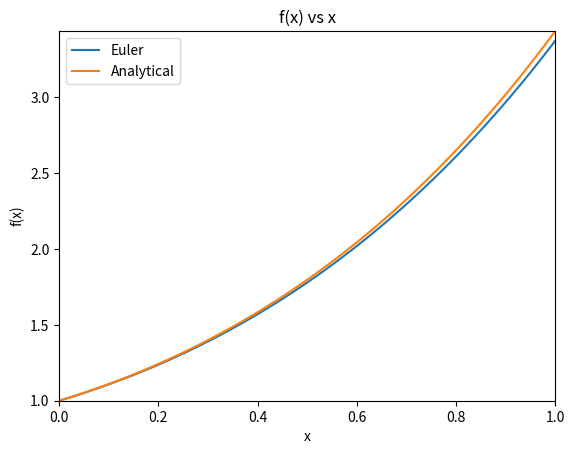

Python code for this plot:
# -*- coding: utf-8 -*-
"""
Created on Mon Nov 11 11:47:39 2019

@author: bguilfoyle
Overview: Solve ODEs using Euler, and Eurler-Cromer 
"""
import numpy as np
import scipy as sci
import matplotlib.pyplot as plt

#==============================================================================
def makePlot(x,y,name):
    """
    Overview: Make a plot of x vs y
    """
    plt.plot(x,y,label = name)
    plt.title("f(x) vs x")
    plt.xlabel("x")
    plt.ylabel("f(x)")
    plt.xlim(x[0],x[len(x) -1])
    plt.ylim(min(y),max(y))
    plt.legend(loc = "best")
    plt.grid()
    plt.show()
#==============================================================================

#==============================================================================
def analyticalExerciseOne(x):
    """
    Overview: Analytical solution to exercise one
    """
    return (2 * np.exp(x)) - x - 1
#==============================================================================

#==============================================================================
def f1(x,y):
    """
    Overview: function with respect to x and y, represents dx/dy
    """
    return x + y
#==============================================================================

#==============================================================================
def getYi(x,y,h):
    return y + (h * f1(x,y))
#==============================================================================

#==============================================================================
def exerciseOne():
    """
    Overview: Solve the ODE dy/dx = x + y in the interval [0,1] with initial 
    condition y0 = 1 using the euler method.
    """
    xRange = list(np.linspace(0,1,100))
    anly = analyticalExerciseOne(xRange)
    
    y = []
    y.append(1)
    
    for i in range(0,len(xRange)-1):
        y.append(getYi(xRange[i],y[i],0.01))
    
    makePlot(xRange,y,"Euler")
    makePlot(xRange,anly,"Analytical")
#==============================================================================

#==============================================================================
def exerciseTwo():
    """
    Overview: Solve the ODE d^2y/dt^2 + ky/m = 0 using the Eurler method
    """

#==============================================================================

exerciseOne()
exerciseTwo()